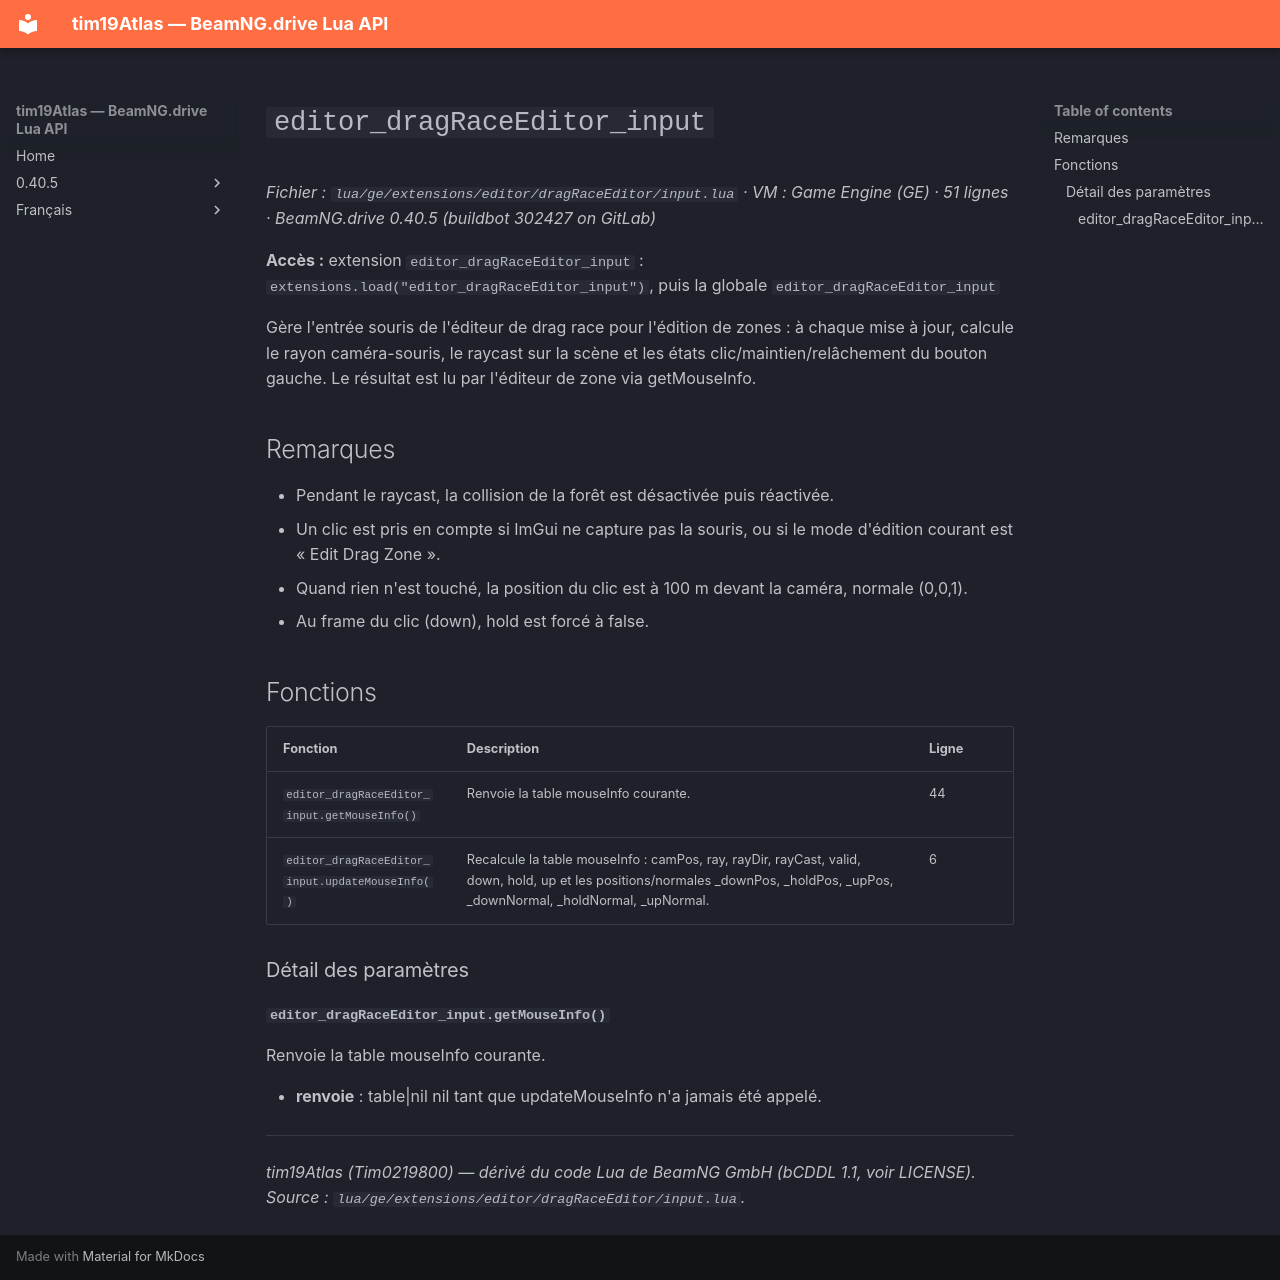

repository: Tim0219800/beamng-lua-atlas · page: fr/0.40.5/ge/extensions/editor/dragRaceEditor/input.html · generator: mkdocs

# `editor_dragRaceEditor_input`

*Fichier : `lua/ge/extensions/editor/dragRaceEditor/input.lua` · VM : Game Engine (GE) · 51 lignes · BeamNG.drive 0.40.5 (buildbot 302427 on GitLab)*

**Accès :** extension `editor_dragRaceEditor_input` : `extensions.load("editor_dragRaceEditor_input")`, puis la globale `editor_dragRaceEditor_input`

Gère l'entrée souris de l'éditeur de drag race pour l'édition de zones : à chaque mise à jour, calcule le rayon caméra-souris, le raycast sur la scène et les états clic/maintien/relâchement du bouton gauche. Le résultat est lu par l'éditeur de zone via getMouseInfo.

## Remarques

- Pendant le raycast, la collision de la forêt est désactivée puis réactivée.
- Un clic est pris en compte si ImGui ne capture pas la souris, ou si le mode d'édition courant est « Edit Drag Zone ».
- Quand rien n'est touché, la position du clic est à 100 m devant la caméra, normale (0,0,1).
- Au frame du clic (down), hold est forcé à false.

## Fonctions

| Fonction | Description | Ligne |
|---|---|---|
| `editor_dragRaceEditor_input.getMouseInfo()` | Renvoie la table mouseInfo courante. | 44 |
| `editor_dragRaceEditor_input.updateMouseInfo()` | Recalcule la table mouseInfo : camPos, ray, rayDir, rayCast, valid, down, hold, up et les positions/normales _downPos, _holdPos, _upPos, _downNormal, _holdNormal, _upNormal. | 6 |

### Détail des paramètres

#### `editor_dragRaceEditor_input.getMouseInfo()`

Renvoie la table mouseInfo courante.

- **renvoie** : table|nil nil tant que updateMouseInfo n'a jamais été appelé.

---
*tim19Atlas (Tim0219800) — dérivé du code Lua de BeamNG GmbH (bCDDL 1.1, voir LICENSE). Source : `lua/ge/extensions/editor/dragRaceEditor/input.lua`.*
